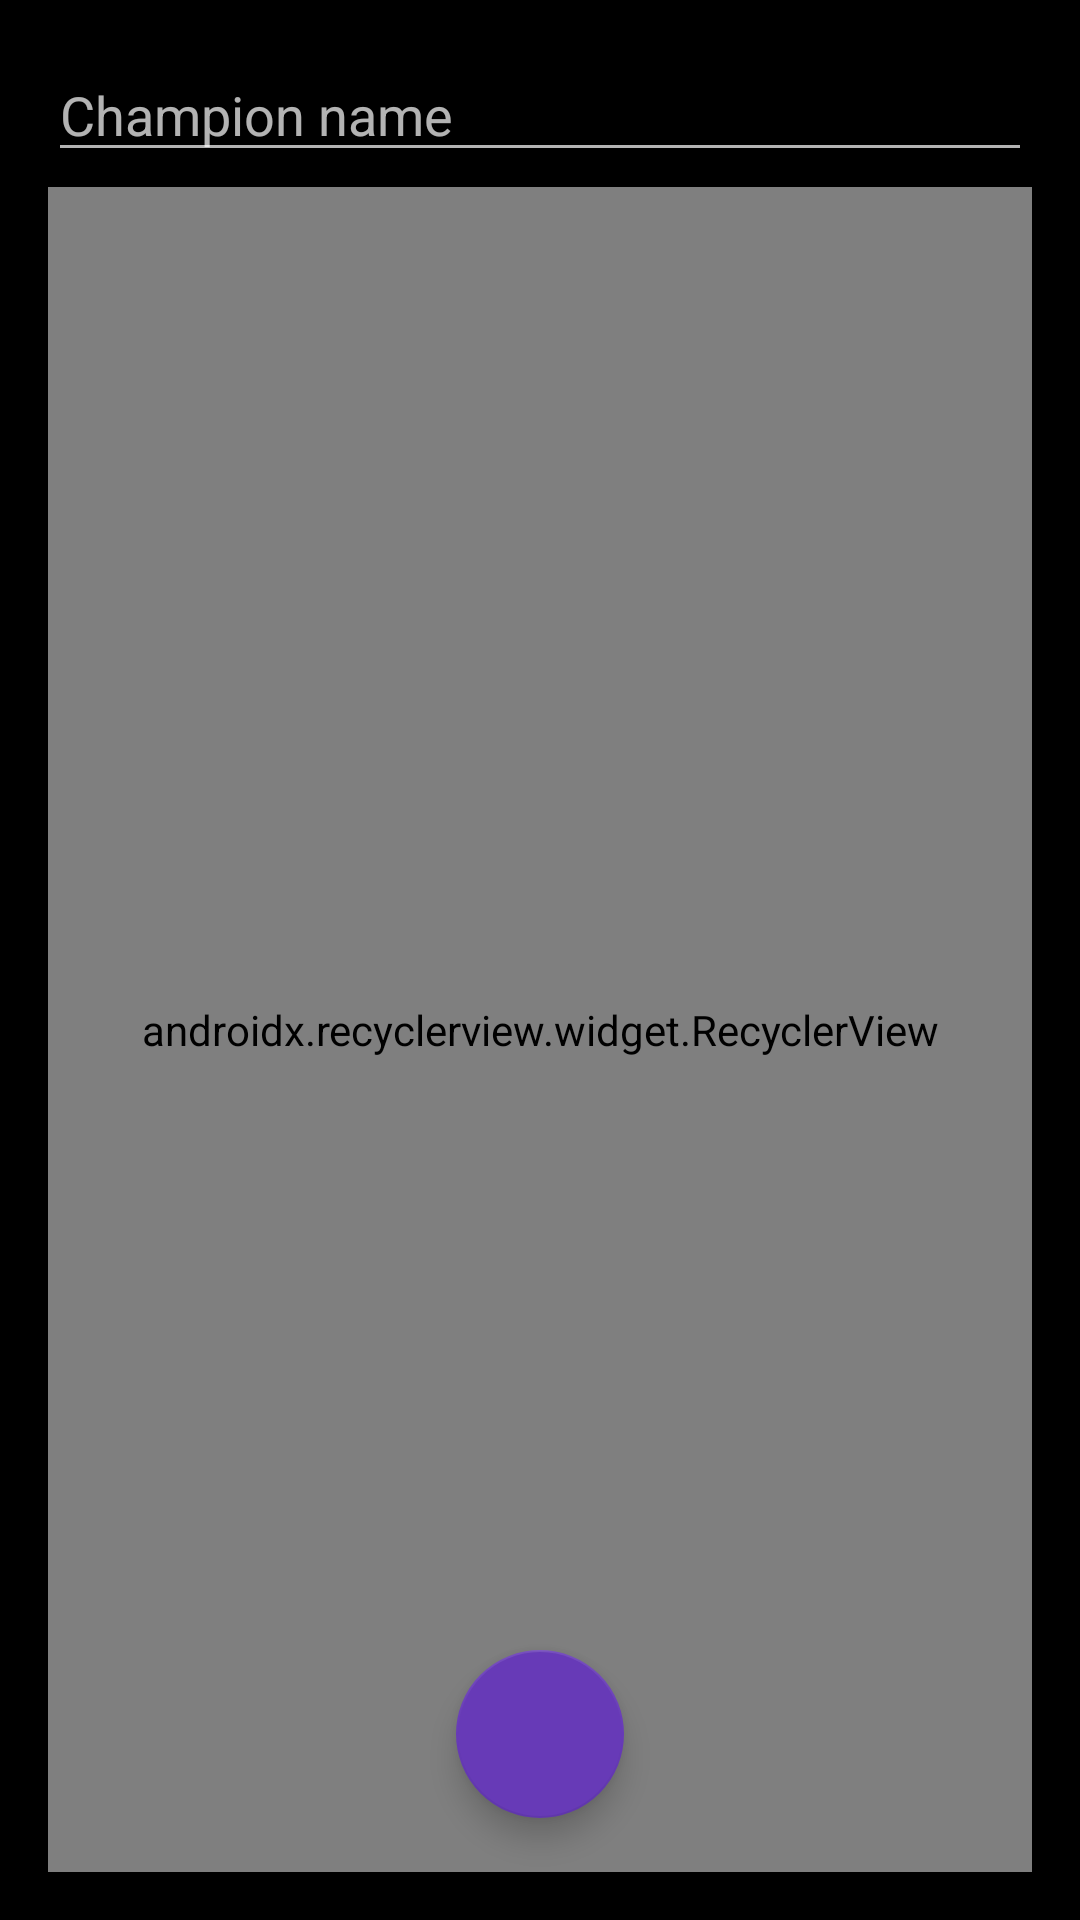

Layout XML and referenced resources for this Android screen:
<!-- AndroidManifest.xml: application theme AppTheme -->
<!-- res/layout/activity_add_champion_alert.xml -->
<?xml version="1.0" encoding="utf-8"?>
<RelativeLayout xmlns:android="http://schemas.android.com/apk/res/android"
    xmlns:app="http://schemas.android.com/apk/res-auto"
    xmlns:tools="http://schemas.android.com/tools"
    android:id="@+id/activity_add_champion_alert"
    android:layout_width="match_parent"
    android:layout_height="match_parent"
    android:paddingBottom="@dimen/activity_vertical_margin"
    android:paddingLeft="@dimen/activity_horizontal_margin"
    android:paddingRight="@dimen/activity_horizontal_margin"
    android:paddingTop="@dimen/activity_vertical_margin"
    tools:context="com.matheusfroes.lolfreeweek.activities.AddChampionAlertActivity">

    <EditText
        android:id="@+id/etQueryChampionName"
        android:layout_width="wrap_content"
        android:layout_height="wrap_content"
        android:layout_alignParentEnd="true"
        android:layout_alignParentLeft="true"
        android:layout_alignParentRight="true"
        android:layout_alignParentStart="true"
        android:layout_alignParentTop="true"
        android:ems="10"
        android:hint="@string/champion_name"
        android:inputType="textPersonName" />

    <FrameLayout
        android:layout_width="match_parent"
        android:layout_height="match_parent"
        android:layout_below="@+id/etQueryChampionName">

        <android.support.v7.widget.RecyclerView
            android:id="@+id/rvChampions"
            android:layout_width="match_parent"
            android:layout_height="match_parent"
            android:layout_marginTop="5dp"
            app:layoutManager="android.support.v7.widget.GridLayoutManager"
            app:spanCount="3"
            tools:listitem="@layout/champion_alert_view" />

        <android.support.design.widget.FloatingActionButton
            android:id="@+id/btnSaveAlert"
            android:layout_width="wrap_content"
            android:layout_height="wrap_content"
            android:layout_gravity="bottom|center"
            android:src="@drawable/ic_save"
            app:backgroundTint="@color/colorPrimary"
            app:fabSize="normal"
            app:rippleColor="@color/colorPrimaryDark"
            app:useCompatPadding="true" />
    </FrameLayout>

</RelativeLayout>
<!-- res/layout/champion_alert_view.xml (included above) -->
<?xml version="1.0" encoding="utf-8"?>
<android.support.v7.widget.CardView xmlns:android="http://schemas.android.com/apk/res/android"
    xmlns:app="http://schemas.android.com/apk/res-auto"
    android:id="@+id/cardChampion"
    android:layout_width="match_parent"
    android:layout_height="wrap_content"
    android:layout_margin="5dp"
    android:layout_weight="1"
    android:clickable="true"
    android:focusable="true"
    android:foreground="?android:attr/selectableItemBackground"
    app:cardCornerRadius="4dp"
    app:cardElevation="4dp">

    <LinearLayout
        android:layout_width="match_parent"
        android:layout_height="match_parent"
        android:gravity="center"
        android:orientation="vertical">

        <ImageView xmlns:android="http://schemas.android.com/apk/res/android"
            android:id="@+id/ivChampion"
            android:layout_width="120dp"
            android:layout_height="120dp"
            android:contentDescription="@null"
            android:minHeight="200dp"
            android:src="@drawable/lucian" />

        <CheckBox
            android:id="@+id/cbCheckAlert"
            android:layout_width="wrap_content"
            android:layout_height="wrap_content"
            android:layout_gravity="center|bottom" />
    </LinearLayout>
</android.support.v7.widget.CardView>
<!-- resources referenced by this layout -->
<resources>
  <color name="colorPrimary">#673AB7</color>
  <color name="colorPrimaryDark">#5E35B1</color>
  <dimen name="activity_horizontal_margin">16dp</dimen>
  <dimen name="activity_vertical_margin">16dp</dimen>
  <!-- drawable lucian: webp bitmap (drawable, 1680 bytes) -->
  <string name="champion_name">Champion name</string>
  <style name="AppTheme" parent="Theme.AppCompat">
          
          <item name="colorPrimary">@color/colorPrimary</item>
          <item name="colorPrimaryDark">@color/colorPrimaryDark</item>
          <item name="colorAccent">@color/colorAccent</item>
          <item name="android:windowBackground">@android:color/black</item>
      </style>
  <color name="colorAccent">#FFFFFF</color>
</resources>
